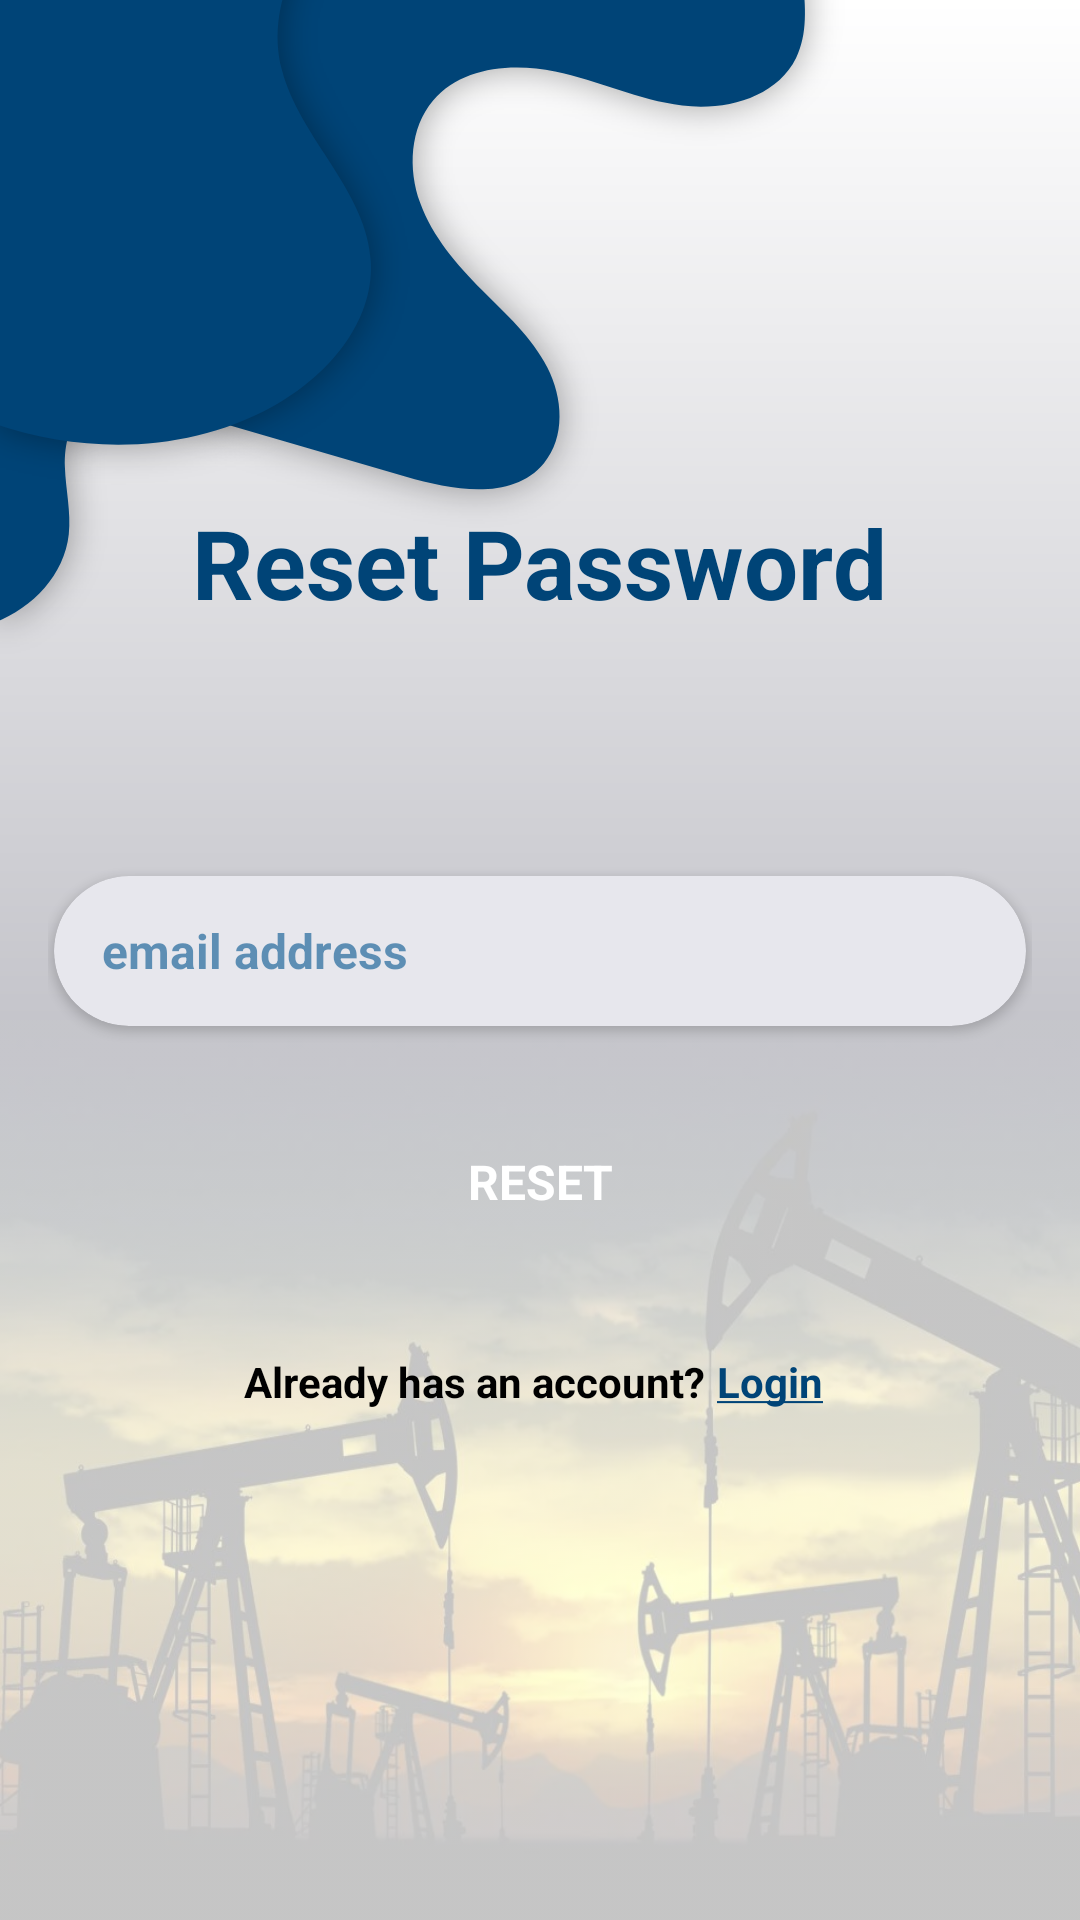

Produce the Android XML layout that renders to this screen, including the resource entries it uses.
<!-- AndroidManifest.xml: application theme Theme.SPELogin -->
<!-- res/layout/activity_reset_password.xml -->
<?xml version="1.0" encoding="utf-8"?>
<RelativeLayout xmlns:android="http://schemas.android.com/apk/res/android"
    xmlns:tools="http://schemas.android.com/tools"
    xmlns:app="http://schemas.android.com/apk/res-auto"
    android:layout_width="match_parent"
    android:layout_height="match_parent"
    android:gravity="center"
    android:orientation="vertical"
    tools:context=".activities.ResetPasswordActivity">

    <LinearLayout
        android:layout_width="match_parent"
        android:layout_height="match_parent"
        android:background="@drawable/gradient"
        android:layout_marginBottom="300dp"/>

    <ImageView
        android:layout_width="wrap_content"
        android:layout_height="300dp"
        android:layout_alignParentBottom="true"
        android:alpha="0.25"
        android:scaleType="fitXY"
        android:src="@drawable/background_well" />


    <ImageView
        android:layout_width="wrap_content"
        android:layout_height="wrap_content"
        android:src="@drawable/shape_big"
        android:layout_alignParentTop="true"
        android:layout_alignParentStart="true"
        android:layout_marginStart="-20dp"
        android:layout_marginTop="-40dp"/>

    <ImageView
        android:id="@+id/activity_reset_password_small_shape"
        android:layout_width="wrap_content"
        android:layout_height="wrap_content"
        android:src="@drawable/shape_small"
        android:layout_alignParentTop="true"
        android:layout_alignParentStart="true"
        android:layout_marginStart="-20dp"
        android:layout_marginTop="-72dp"/>



    <LinearLayout
        android:layout_width="match_parent"
        android:layout_height="wrap_content"
        android:orientation="vertical"
        android:padding="16dp"
        android:gravity="center"
        android:layout_centerInParent="true">


        <TextView
            android:layout_width="wrap_content"
            android:layout_height="wrap_content"
            android:textSize="32sp"
            android:textStyle="bold"
            android:textColor="@color/primary_color"
            android:layout_marginBottom="32dp"
            android:text="Reset Password"/>


        <androidx.cardview.widget.CardView
            style="@style/cardView_for_navigation_item"
            android:layout_marginTop="48dp"
            app:cardCornerRadius="25dp"
            app:cardPreventCornerOverlap="false"
            app:cardUseCompatPadding="true"
            app:cardBackgroundColor="@color/input_field">

            <EditText
                android:id="@+id/activity_reset_password_email_address_field"
                style="@style/login_edit_text"
                android:inputType="textEmailAddress"
                android:hint="@string/email_address_field"/>

        </androidx.cardview.widget.CardView>




        <TextView
            android:id="@+id/activity_reset_password_reset_button"
            android:layout_width="match_parent"
            android:layout_height="50dp"
            android:gravity="center"
            android:layout_marginTop="24dp"
            android:textStyle="bold"
            android:textColor="@color/white"
            android:textSize="16sp"
            android:textAllCaps="true"
            android:background="@drawable/final_primary_button"
            android:text="@string/reset_password"/>




        <LinearLayout
            android:layout_width="match_parent"
            android:layout_height="wrap_content"
            android:layout_marginTop="28dp"
            android:gravity="center"
            android:orientation="horizontal">



            <TextView
                android:layout_width="wrap_content"
                android:layout_height="wrap_content"
                android:textColor="@color/black"
                android:textStyle="bold"
                android:textSize="14sp"
                android:text="@string/login_statement"/>

            <TextView
                android:id="@+id/activity_reset_password_login_button"
                android:layout_width="wrap_content"
                android:layout_height="wrap_content"
                android:textColor="@color/primary_color"
                android:padding="4dp"
                android:textSize="14sp"
                android:textStyle="bold"
                android:clickable="true"
                android:focusable="true"
                android:background="@drawable/text_button"
                android:text="@string/login_button_with_line"/>



        </LinearLayout>



    </LinearLayout>


</RelativeLayout>
<!-- resources referenced by this layout -->
<resources>
  <color name="black">#FF000000</color>
  <color name="input_field">#E7E7ED</color>
  
  
      // for table
  <color name="primary_color">#004477</color>
  <color name="white">#FFFFFFFF</color>
  <!-- drawable background_well: webp bitmap (drawable, 48410 bytes) -->
  <!-- drawable gradient (drawable) -->
  <shape
      xmlns:android="http://schemas.android.com/apk/res/android"
  
      android:shape="rectangle">
  
      <gradient
          android:startColor="@color/gradient"
          android:endColor="@color/white"
          android:angle="90"/>
  
  </shape>
  <!-- drawable shape_big: png bitmap (drawable-hdpi, 19963 bytes) -->
  <!-- drawable shape_small: png bitmap (drawable-hdpi, 17118 bytes) -->
  <!-- drawable text_button (drawable) -->
  <?xml version="1.0" encoding="utf-8"?>
  <ripple
      xmlns:android="http://schemas.android.com/apk/res/android"
      android:color="#3C01538E">
  
      <item>
          <shape
              android:shape="rectangle" >
  
              <solid
                  android:color="@android:color/transparent" />
  
              <corners
                  android:radius="4dp" />
  
              <padding
                  android:right="8dp"
                  android:left="8dp"
                  android:top="4dp"
                  android:bottom="6dp"/>
  
          </shape>
      </item>
  
      
      <item android:id="@android:id/mask">
          <shape android:shape="rectangle">
              <solid android:color="@color/white" />
  
              <corners
                  android:radius="4dp" />
  
          </shape>
  
      </item>
  
  </ripple>
  <string name="email_address_field">email address</string>
  <string name="login_button_with_line"><u>Login</u></string>
  <string name="login_statement">Already has an account?</string>
  <string name="reset_password">Reset</string>
  <style name="cardView_for_navigation_item">
          <item name="android:layout_width">match_parent</item>
          <item name="android:layout_height">wrap_content</item>
          <item name="android:layout_gravity">center</item>
          <item name="android:background">@android:drawable/dialog_holo_light_frame</item>
      </style>
  <style name="login_edit_text">
          <item name="android:layout_width">match_parent</item>
          <item name="android:layout_height">50dp</item>
          <item name="android:gravity">start|center_vertical</item>
          <item name="android:paddingStart">16dp</item>
          <item name="android:paddingEnd">16dp</item>
          <item name="android:textColor">@color/black</item>
          <item name="android:textSize">16sp</item>
          <item name="android:textStyle">bold</item>
          <item name="android:textColorHint">@color/hint_text</item>
          <item name="android:maxLines">1</item>
          <item name="android:singleLine">true</item>
          <item name="android:scrollHorizontally">true</item>
          <item name="android:background">@android:color/transparent</item>
      </style>
  <style name="Theme.SPELogin" parent="Theme.MaterialComponents.Light.NoActionBar">
          
          <item name="colorPrimary">@color/primary_color</item>
          <item name="colorPrimaryVariant">@color/secondary_color</item>
          <item name="colorOnPrimary">@color/white</item>
          
          <item name="colorSecondary">@color/secondary_color</item>
          <item name="colorSecondaryVariant">@color/secondary_color</item>
          <item name="colorOnSecondary">@color/black</item>
          
          <item name="android:statusBarColor" tools:targetApi="l">?attr/colorPrimaryVariant</item>
          
      </style>
  <color name="gradient">#C5C5CB</color>
  <color name="hint_text">#9901538E</color>
  <color name="secondary_color">#003963</color>
</resources>
